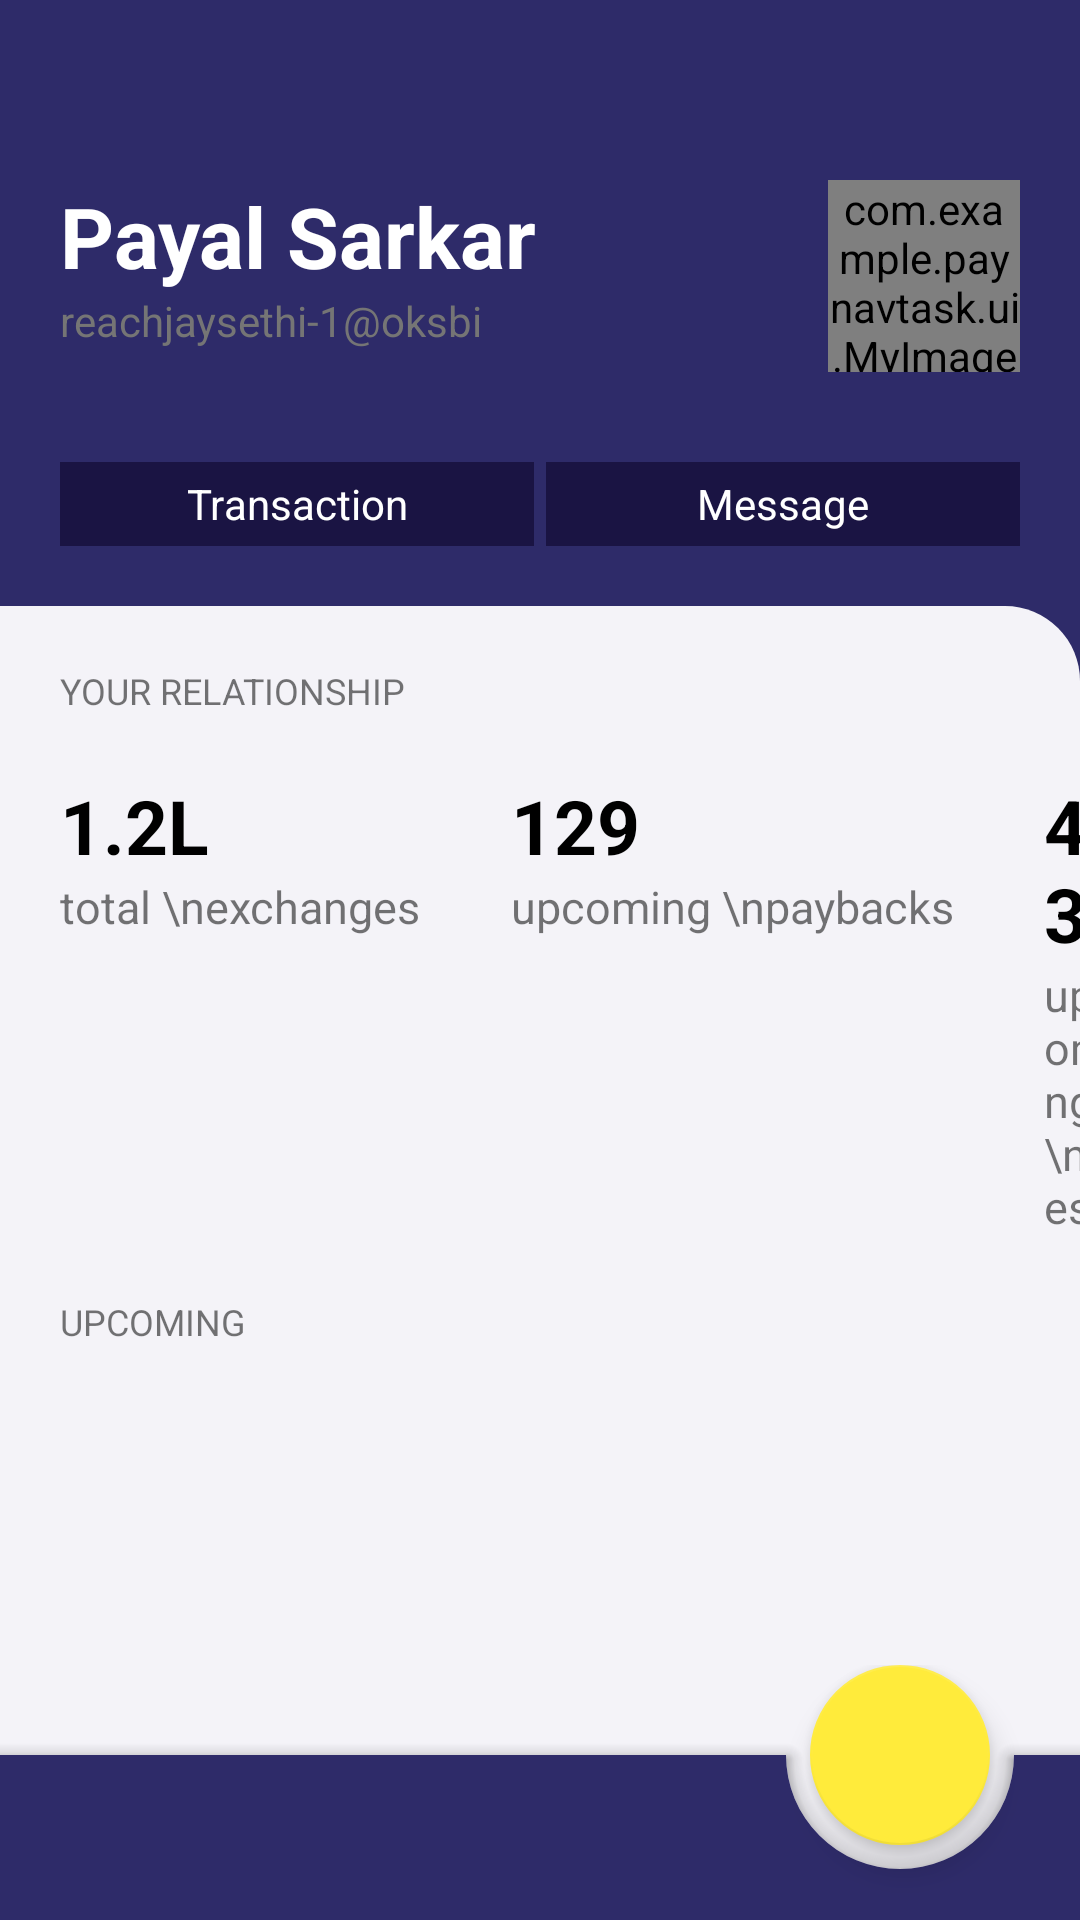

This screen was rendered from an Android layout file. Write that file and the resources it references.
<!-- AndroidManifest.xml: application theme Theme.PayNavTasl -->
<!-- res/layout/fragment_profile.xml -->
<?xml version="1.0" encoding="utf-8"?>
<androidx.constraintlayout.widget.ConstraintLayout xmlns:android="http://schemas.android.com/apk/res/android"
    xmlns:app="http://schemas.android.com/apk/res-auto"
    xmlns:tools="http://schemas.android.com/tools"
    android:layout_width="match_parent"
    android:layout_height="match_parent"
    android:background="@color/app_color"
    tools:context=".ui.ProfileFragment">

    <include
        android:id="@+id/toolbar"
        layout="@layout/profiletoolbar"
        app:layout_constraintTop_toTopOf="parent"
        />

    <androidx.constraintlayout.widget.ConstraintLayout
        android:id="@+id/userdetails"
        android:layout_width="match_parent"
        android:layout_height="wrap_content"
        android:layout_marginTop="10dp"
        app:layout_constraintTop_toBottomOf="@id/toolbar">

        <TextView
            android:id="@+id/username"
            android:layout_width="wrap_content"
            android:layout_height="wrap_content"
            android:layout_marginStart="20dp"
            android:text="Payal Sarkar"
            android:textColor="@color/white"
            android:textSize="28sp"
            android:textStyle="bold"
            app:layout_constraintStart_toStartOf="parent"
            app:layout_constraintTop_toTopOf="parent" />

        <TextView
            android:layout_width="wrap_content"
            android:layout_height="wrap_content"
            android:layout_marginStart="20dp"
            android:text="reachjaysethi-1@oksbi"
            android:textColor="@color/gray_600"
            app:layout_constraintStart_toStartOf="parent"
            app:layout_constraintTop_toBottomOf="@id/username" />

        <com.example.paynavtask.ui.MyImageView
            android:layout_width="64dp"
            android:layout_height="64dp"
            android:layout_marginEnd="20dp"
            android:background="@drawable/imagebackground"
            android:clipToOutline="true"
            android:outlineProvider="background"
            android:src="@drawable/profile"
            app:layout_constraintBottom_toBottomOf="parent"
            app:layout_constraintEnd_toEndOf="parent"
            app:layout_constraintTop_toTopOf="parent" />
    </androidx.constraintlayout.widget.ConstraintLayout>

    <androidx.constraintlayout.widget.ConstraintLayout
        android:id="@+id/transaction"
        android:layout_width="match_parent"
        android:layout_height="wrap_content"
        android:layout_marginTop="30dp"
        app:layout_constraintTop_toBottomOf="@id/userdetails"
        >
        <TextView
            android:id="@+id/transactiontext"
            app:layout_constraintTop_toTopOf="parent"
            app:layout_constraintBottom_toBottomOf="parent"
            app:layout_constraintStart_toStartOf="parent"
             android:layout_width="158dp"
            android:layout_height="28sp"
            app:layout_constraintHorizontal_bias="0"
            android:gravity="center"
            android:text="Transaction"
            android:background="@color/tabcolor"
            android:textColor="@color/white"
            android:layout_marginStart="20dp"
            />

        <TextView
            android:id="@+id/message"
            android:layout_width="158dp"
            android:layout_height="28sp"
            android:layout_gravity="end"
            android:layout_marginEnd="20dp"
            app:layout_constraintEnd_toEndOf="parent"
            app:layout_constraintTop_toTopOf="parent"
            app:layout_constraintBottom_toBottomOf="parent"
            android:background="@color/tabcolor"
            android:gravity="center"
            android:text="Message"
            android:textColor="@color/white" />
    </androidx.constraintlayout.widget.ConstraintLayout>

    <androidx.constraintlayout.widget.ConstraintLayout
        android:id="@+id/constraintLayout3"
        android:layout_width="match_parent"
        android:layout_height="0dp"
        app:layout_constraintTop_toBottomOf="@id/transaction"
        app:layout_constraintBottom_toTopOf="@id/bottom"
        android:background="@drawable/bottomsheetbackground"
        android:layout_marginTop="20dp"
        >

        <TextView
            android:id="@+id/tagline"
            android:layout_width="wrap_content"
            android:layout_height="wrap_content"
            android:layout_marginStart="20dp"
            android:layout_marginTop="20dp"
            android:text="YOUR RELATIONSHIP"
            android:textSize="12sp"
            app:layout_constraintStart_toStartOf="parent"
            app:layout_constraintTop_toTopOf="parent" />

        <LinearLayout
            android:id="@+id/expenditures"
            android:layout_width="wrap_content"
            android:layout_height="wrap_content"
            android:layout_marginStart="20dp"
            android:layout_marginTop="20dp"
            app:layout_constraintStart_toStartOf="parent"
            app:layout_constraintTop_toBottomOf="@id/tagline">

            <LinearLayout
                android:layout_width="wrap_content"
                android:layout_height="wrap_content"
                android:orientation="vertical">

                <TextView
                    android:layout_width="wrap_content"
                    android:layout_height="wrap_content"
                    android:text="1.2L"
                    android:textColor="@color/black"
                    android:textSize="25sp"
                    android:textStyle="bold" />

                <TextView
                    android:layout_width="wrap_content"
                    android:layout_height="wrap_content"
                    android:text="total \nexchanges"
                    android:textSize="15sp" />
            </LinearLayout>

            <LinearLayout
                android:layout_width="wrap_content"
                android:layout_height="wrap_content"
                android:layout_marginStart="30dp"
                android:orientation="vertical">

                <TextView
                    android:layout_width="wrap_content"
                    android:layout_height="wrap_content"
                    android:text="129"
                    android:textColor="@color/black"
                    android:textSize="25sp"
                    android:textStyle="bold" />

                <TextView
                    android:layout_width="wrap_content"
                    android:layout_height="wrap_content"
                    android:text="upcoming \npaybacks"
                    android:textSize="15sp" />
            </LinearLayout>

            <LinearLayout
                android:layout_width="wrap_content"
                android:layout_height="wrap_content"
                android:layout_marginStart="30dp"
                android:orientation="vertical">

                <TextView
                    android:layout_width="wrap_content"
                    android:layout_height="wrap_content"
                    android:text="4632"
                    android:textColor="@color/black"
                    android:textSize="25sp"
                    android:textStyle="bold" />

                <TextView
                    android:layout_width="wrap_content"
                    android:layout_height="wrap_content"
                    android:text="upcoming \ndues"
                    android:textSize="15sp" />
            </LinearLayout>
        </LinearLayout>
        <TextView
            android:id="@+id/upcoming"
            android:layout_width="wrap_content"
            android:layout_height="wrap_content"
            android:layout_marginStart="20dp"
            android:layout_marginTop="20dp"
            android:text="UPCOMING"
            android:textSize="12sp"
            app:layout_constraintStart_toStartOf="parent"
            app:layout_constraintTop_toBottomOf="@id/expenditures" />



    </androidx.constraintlayout.widget.ConstraintLayout>

    <androidx.coordinatorlayout.widget.CoordinatorLayout
        android:id="@+id/bottom"
        android:layout_width="match_parent"
        android:background="#F4F3F8"
        android:layout_height="85dp"
        app:layout_constraintBottom_toBottomOf="parent">

        <com.google.android.material.bottomappbar.BottomAppBar
            android:id="@+id/bottomnav"
            android:layout_width="match_parent"
            android:layout_height="55dp"
            android:backgroundTint="@color/app_color"
            app:fabAlignmentMode="end"
            app:fabCradleRoundedCornerRadius="0dp"
            app:fabAnimationMode="slide"
            app:fabCradleMargin="8dp"
            android:layout_gravity="bottom"
            android:layoutMode="clipBounds"
            app:layout_constraintBottom_toBottomOf="parent" />

        <com.google.android.material.floatingactionbutton.FloatingActionButton
            android:layout_width="60dp"
            android:layout_height="60dp"
             app:backgroundTint="@color/yellow"
            app:layout_anchor="@id/bottomnav" />
    </androidx.coordinatorlayout.widget.CoordinatorLayout>



</androidx.constraintlayout.widget.ConstraintLayout>
<!-- res/layout/profiletoolbar.xml (included above) -->
<?xml version="1.0" encoding="utf-8"?>
<com.google.android.material.appbar.AppBarLayout xmlns:android="http://schemas.android.com/apk/res/android"
    android:layout_width="match_parent"
    android:background="@color/app_color"
    android:layout_height="50dp">

    <androidx.appcompat.widget.Toolbar
        android:id="@+id/toolbar2"
        android:layout_width="match_parent"
        android:layout_height="match_parent"
        >
        <ImageView
            android:id="@+id/back"
            android:layout_width="wrap_content"
            android:layout_height="wrap_content"
            android:src="@drawable/downwhite"
            android:layout_gravity="start"
            />

    </androidx.appcompat.widget.Toolbar>
</com.google.android.material.appbar.AppBarLayout>
<!-- resources referenced by this layout -->
<resources>
  <color name="app_color">#2E2B69</color>
  <color name="black">#FF000000</color>
  <color name="gray_600">#FF757575</color>
  <color name="tabcolor">#1A1443</color>
  <color name="white">#FFFFFFFF</color>
  <color name="yellow">#FFEB3B</color>
  <!-- drawable bottomsheetbackground (drawable) -->
  <?xml version="1.0" encoding="utf-8"?>
  <shape xmlns:android="http://schemas.android.com/apk/res/android" android:shape="rectangle">
          <solid android:color="#F4F3F8"/>
          <corners android:topRightRadius="25dp"/>
  </shape>
  <!-- drawable imagebackground (drawable) -->
  <?xml version="1.0" encoding="utf-8"?>
  <selector xmlns:android="http://schemas.android.com/apk/res/android">
  
      <item>
          <shape android:shape="rectangle">
              <solid android:color="@color/gray_400"/>
              <corners android:radius="50pt"/>
          </shape>
      </item>
  </selector>
  <!-- drawable profile: jpg bitmap (drawable, 87666 bytes) -->
  <style name="Theme.PayNavTasl" parent="Theme.MaterialComponents.DayNight.NoActionBar">
          
          <item name="colorPrimary">@color/purple_500</item>
          <item name="colorPrimaryVariant">@color/purple_700</item>
          <item name="colorOnPrimary">@color/white</item>
          
          <item name="colorSecondary">@color/teal_200</item>
          <item name="colorSecondaryVariant">@color/teal_700</item>
          <item name="colorOnSecondary">@color/black</item>
          
          <item name="android:statusBarColor" tools:targetApi="l">@color/app_color</item>
          
      </style>
  <color name="gray_400">#FFBDBDBD</color>
  <color name="purple_500">#FF6200EE</color>
  <color name="purple_700">#FF3700B3</color>
  <color name="teal_200">#FF03DAC5</color>
  <color name="teal_700">#FF018786</color>
</resources>
